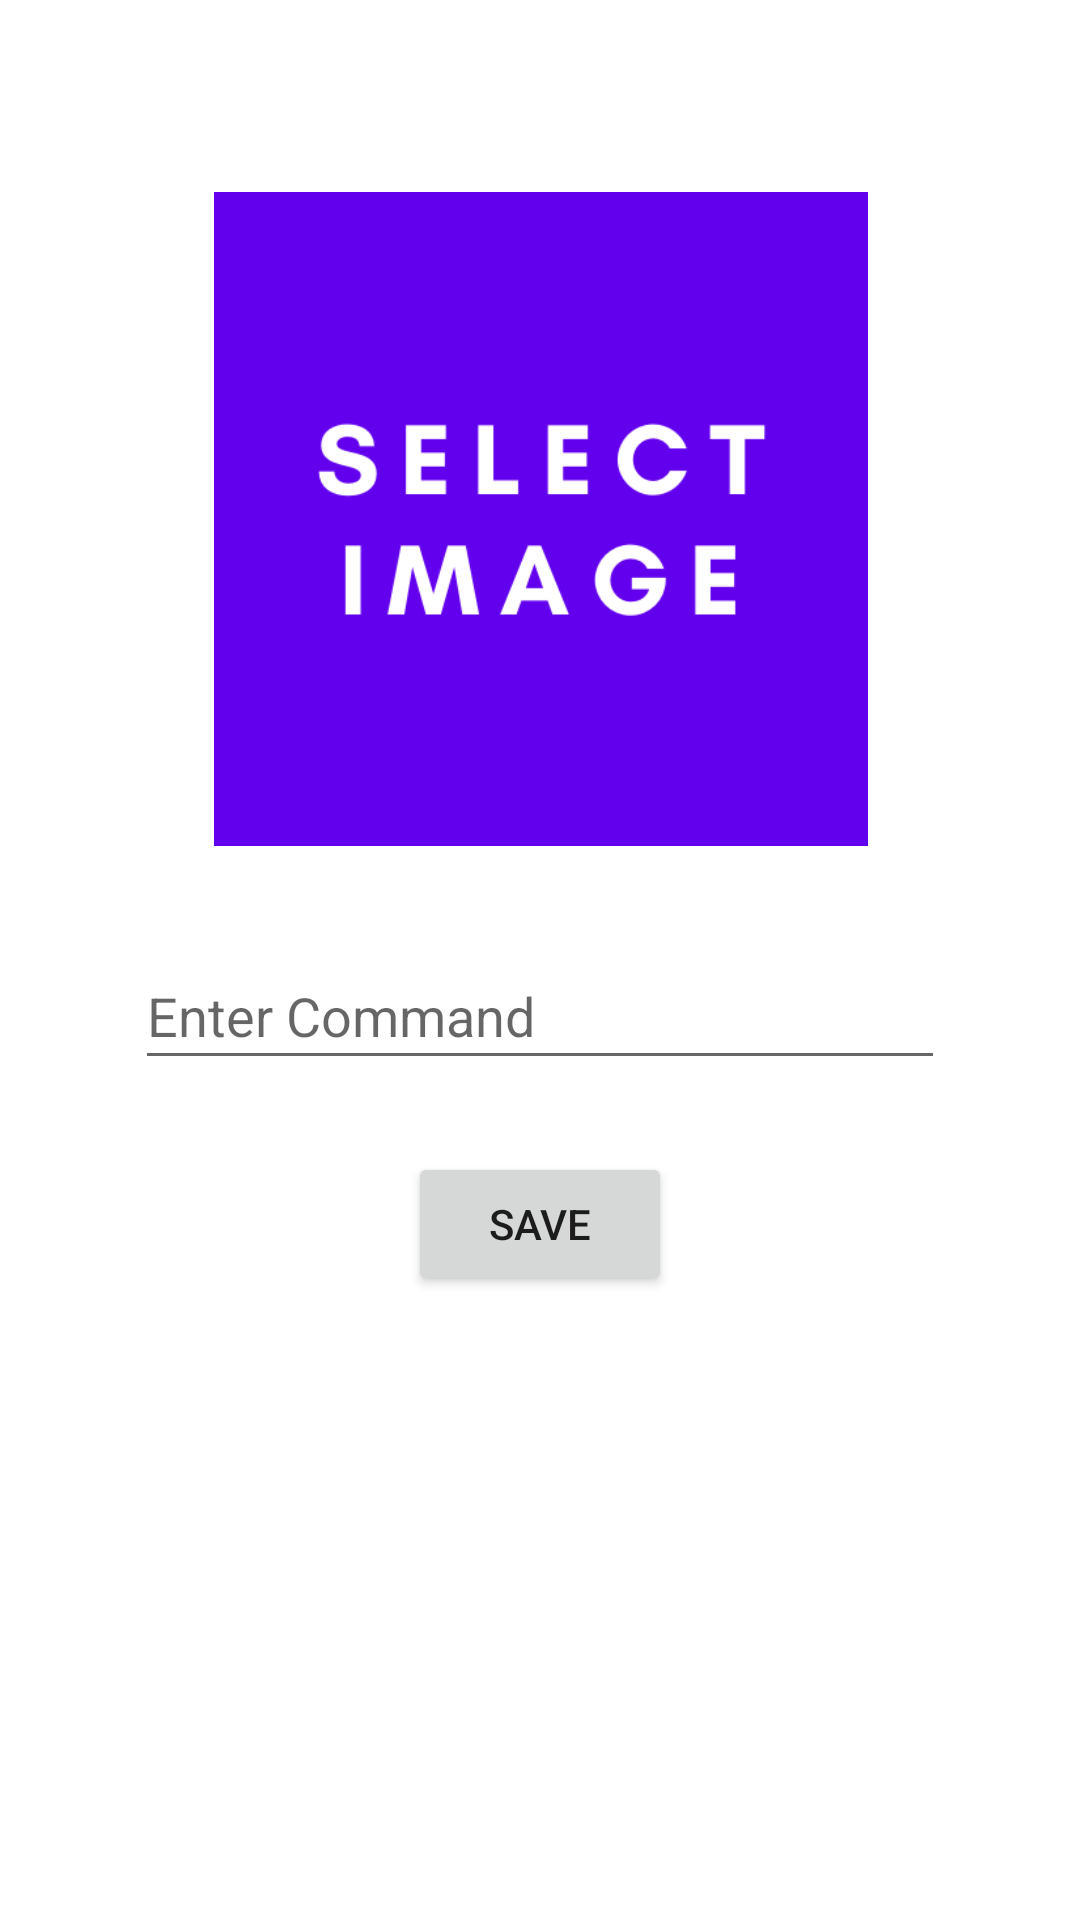

The Android layout XML behind this screen, and the referenced resources:
<!-- AndroidManifest.xml: application theme Theme.KotlinIgClone -->
<!-- res/layout/activity_upload.xml -->
<?xml version="1.0" encoding="utf-8"?>
<androidx.constraintlayout.widget.ConstraintLayout xmlns:android="http://schemas.android.com/apk/res/android"
    xmlns:app="http://schemas.android.com/apk/res-auto"
    xmlns:tools="http://schemas.android.com/tools"
    android:layout_width="match_parent"
    android:layout_height="match_parent"
    tools:context=".view.UploadActivity">

    <ImageView
        android:id="@+id/imageView"
        android:layout_width="311dp"
        android:layout_height="218dp"
        android:layout_marginTop="64dp"
        android:onClick="selectImage"
        app:layout_constraintEnd_toEndOf="parent"
        app:layout_constraintStart_toStartOf="parent"
        app:layout_constraintTop_toTopOf="parent"
        app:srcCompat="@drawable/selectimage" />

    <EditText
        android:id="@+id/commandText"
        android:layout_width="270dp"
        android:layout_height="46dp"
        android:layout_marginTop="32dp"
        android:ems="10"
        android:hint="Enter Command"
        android:inputType="textPersonName"
        app:layout_constraintEnd_toEndOf="parent"
        app:layout_constraintStart_toStartOf="parent"
        app:layout_constraintTop_toBottomOf="@+id/imageView" />

    <Button
        android:id="@+id/button3"
        android:layout_width="wrap_content"
        android:layout_height="wrap_content"
        android:layout_marginTop="24dp"
        android:onClick="uploadButtonClicked"
        android:text="Save"
        app:layout_constraintEnd_toEndOf="parent"
        app:layout_constraintStart_toStartOf="parent"
        app:layout_constraintTop_toBottomOf="@+id/commandText" />
</androidx.constraintlayout.widget.ConstraintLayout>
<!-- resources referenced by this layout -->
<resources>
  <!-- drawable selectimage: png bitmap (drawable, 13035 bytes) -->
  <style name="Theme.KotlinIgClone" parent="Theme.MaterialComponents.DayNight.DarkActionBar">
          
          <item name="colorPrimary">@color/purple_500</item>
          <item name="colorPrimaryVariant">@color/purple_700</item>
          <item name="colorOnPrimary">@color/white</item>
          
          <item name="colorSecondary">@color/teal_200</item>
          <item name="colorSecondaryVariant">@color/teal_700</item>
          <item name="colorOnSecondary">@color/black</item>
          
          <item name="android:statusBarColor" tools:targetApi="l">?attr/colorPrimaryVariant</item>
          
      </style>
  <!-- not gathered from this repository: default colours our renderer supplied (Android Studio template values) -->
  <color name="purple_500">#FF6200EE</color>
  <color name="purple_700">#FF3700B3</color>
  <color name="teal_200">#FF03DAC5</color>
  <color name="teal_700">#FF018786</color>
  <color name="black">#FF000000</color>
  <color name="white">#FFFFFFFF</color>
</resources>
